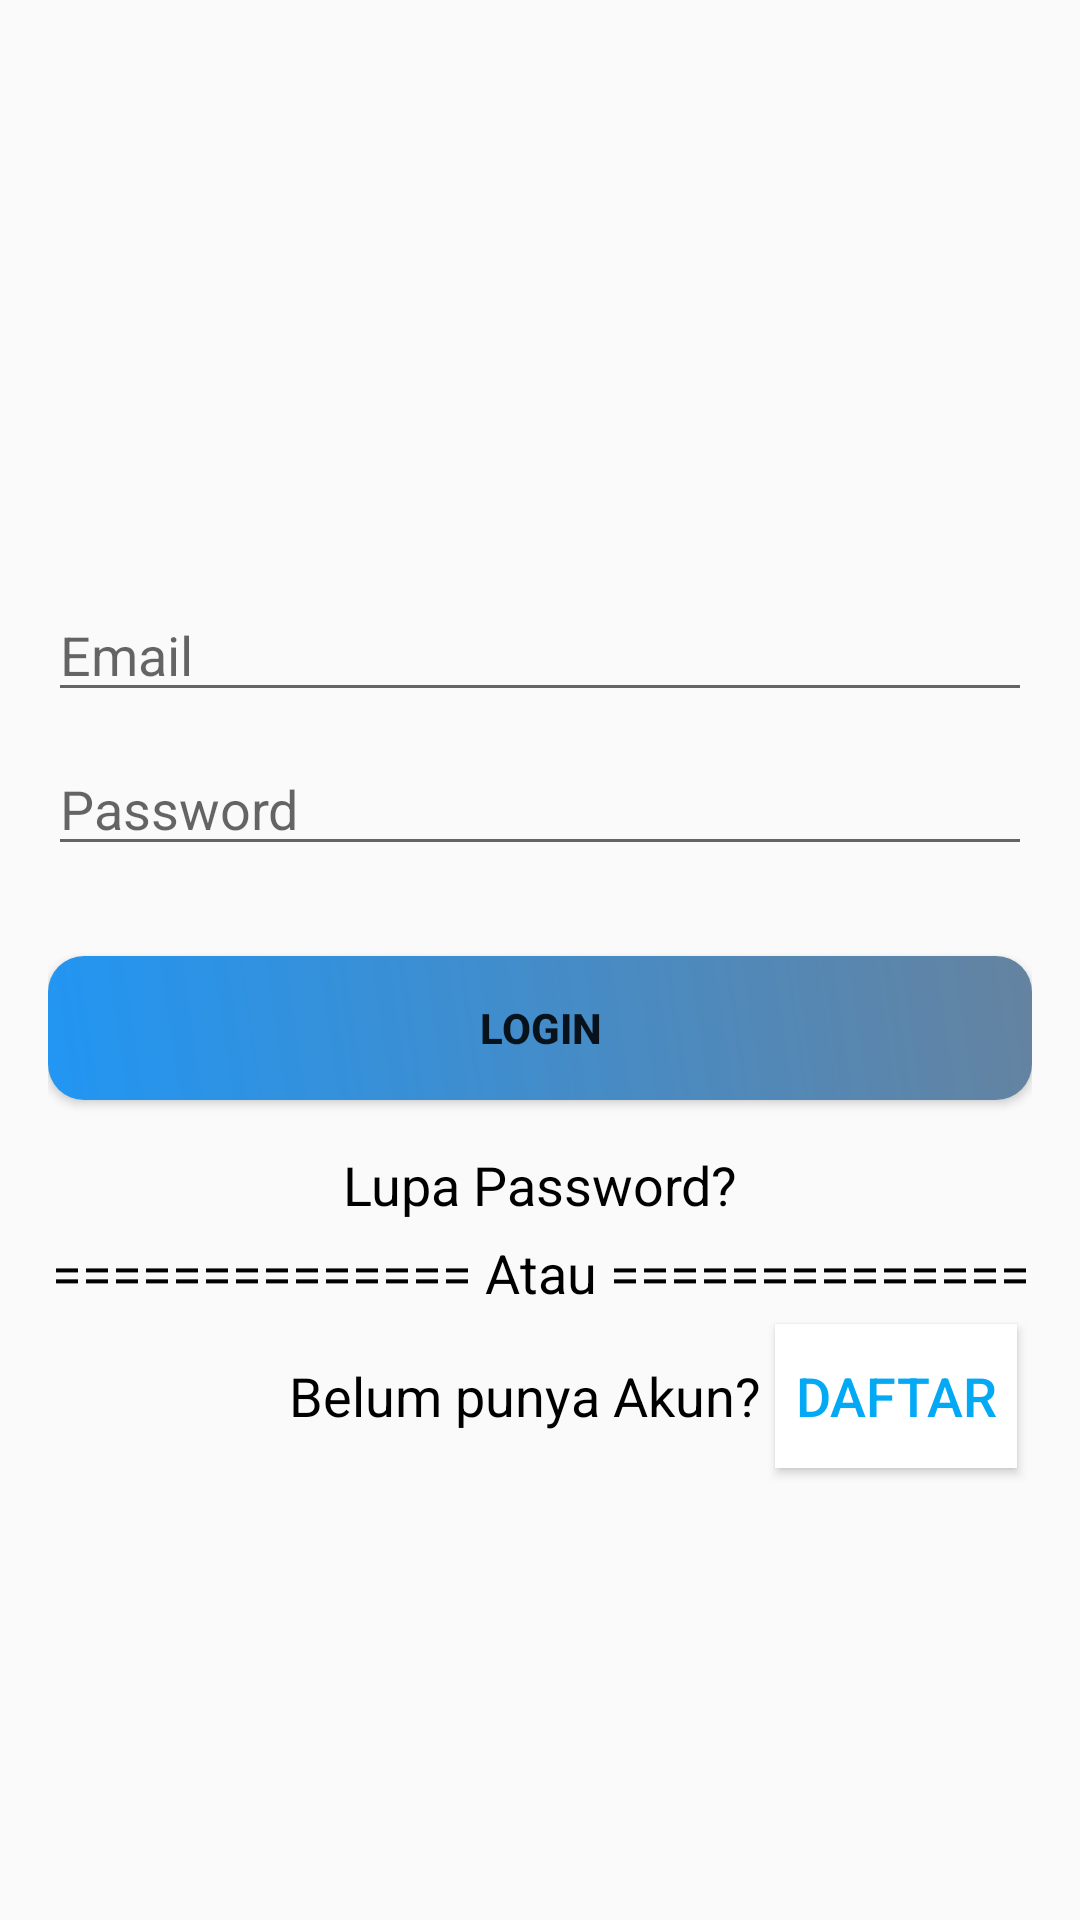

Produce the Android XML layout that renders to this screen, including the resource entries it uses.
<!-- AndroidManifest.xml: application theme AppTheme -->
<!-- res/layout/activity_login.xml -->
<?xml version="1.0" encoding="utf-8"?>
<LinearLayout xmlns:android="http://schemas.android.com/apk/res/android"
    xmlns:tools="http://schemas.android.com/tools"
    android:layout_width="match_parent"
    android:layout_height="match_parent"
    android:orientation="vertical"
    tools:context=".Activity.LoginActivity">


    <ImageView
        android:layout_width="150dp"
        android:layout_height="150dp"
        android:layout_marginStart="100dp"
        android:layout_marginTop="30dp"
        android:scaleType="fitXY"
        android:src="@drawable/logo" />

    <LinearLayout
        android:layout_width="match_parent"
        android:layout_height="wrap_content"
        android:orientation="vertical"
        android:padding="16dp">

        <EditText
            android:id="@+id/et_email_login"
            android:layout_width="match_parent"
            android:layout_height="wrap_content"
            android:layout_marginBottom="10dp"
            android:hint="@string/email" />

        <EditText
            android:id="@+id/et_pass_login"
            android:layout_width="match_parent"
            android:layout_height="wrap_content"
            android:hint="@string/pass"
            android:inputType="textPassword" />

        <Button
            android:id="@+id/btn_login"
            android:layout_width="match_parent"
            android:layout_height="wrap_content"
            android:layout_marginTop="30dp"
            android:background="@drawable/shape_oval"
            android:text="@string/login"
            android:textStyle="bold" />

        <TextView
            android:id="@+id/et_lupa_login"
            android:layout_width="match_parent"
            android:layout_height="wrap_content"
            android:layout_marginTop="16dp"
            android:text="@string/lupa"
            android:textAlignment="center"
            android:textColor="@color/dark"
            android:textSize="18sp" />

        <TextView
            android:layout_width="match_parent"
            android:layout_height="wrap_content"
            android:layout_marginTop="5dp"
            android:text="@string/atau"
            android:textAlignment="center"
            android:textColor="@color/dark"
            android:textSize="18sp" />

        <LinearLayout
            android:layout_width="match_parent"
            android:layout_height="wrap_content"
            android:orientation="horizontal">

            <TextView
                android:layout_width="wrap_content"
                android:layout_height="wrap_content"
                android:layout_marginStart="80dp"
                android:layout_marginTop="5dp"
                android:text="@string/belum"
                android:textAlignment="center"
                android:textColor="@color/dark"
                android:textSize="18sp" />

            <Button
                android:id="@+id/btn_daftar"
                android:layout_width="wrap_content"
                android:layout_height="wrap_content"
                android:layout_margin="5dp"
                android:background="@color/white"
                android:text="@string/daftar"
                android:textAlignment="center"
                android:textColor="@color/colorPrimary"
                android:textSize="18sp" />

        </LinearLayout>
    </LinearLayout>
</LinearLayout>
<!-- resources referenced by this layout -->
<resources>
  <color name="colorPrimary">#03A9F4</color>
  <color name="dark">#000</color>
  <color name="white">#fff</color>
  <!-- drawable shape_oval (drawable-v24) -->
  <?xml version="1.0" encoding="utf-8"?>
  <shape android:shape="rectangle" xmlns:android="http://schemas.android.com/apk/res/android">
  
  
      <gradient
          android:type="linear"
          android:angle="45"
          android:startColor="#2196F3"
          android:endColor="#6583A0"/>
  
      <corners android:radius="12dp"/>
  
  </shape>
  <string name="atau">============== Atau ==============</string>
  <string name="belum">Belum punya Akun?</string>
  <string name="daftar">Daftar</string>
  <string name="email">Email</string>
  <string name="login">Login</string>
  <string name="lupa">Lupa Password?</string>
  <string name="pass">Password</string>
  <style name="AppTheme" parent="Theme.AppCompat.Light">
          
          <item name="colorPrimary">@color/colorPrimary</item>
          <item name="colorPrimaryDark">@color/colorPrimaryDark</item>
          <item name="colorAccent">@color/colorAccent</item>
      </style>
  <color name="colorPrimaryDark">#3F51B5</color>
  <color name="colorAccent">#FFAB00</color>
</resources>
